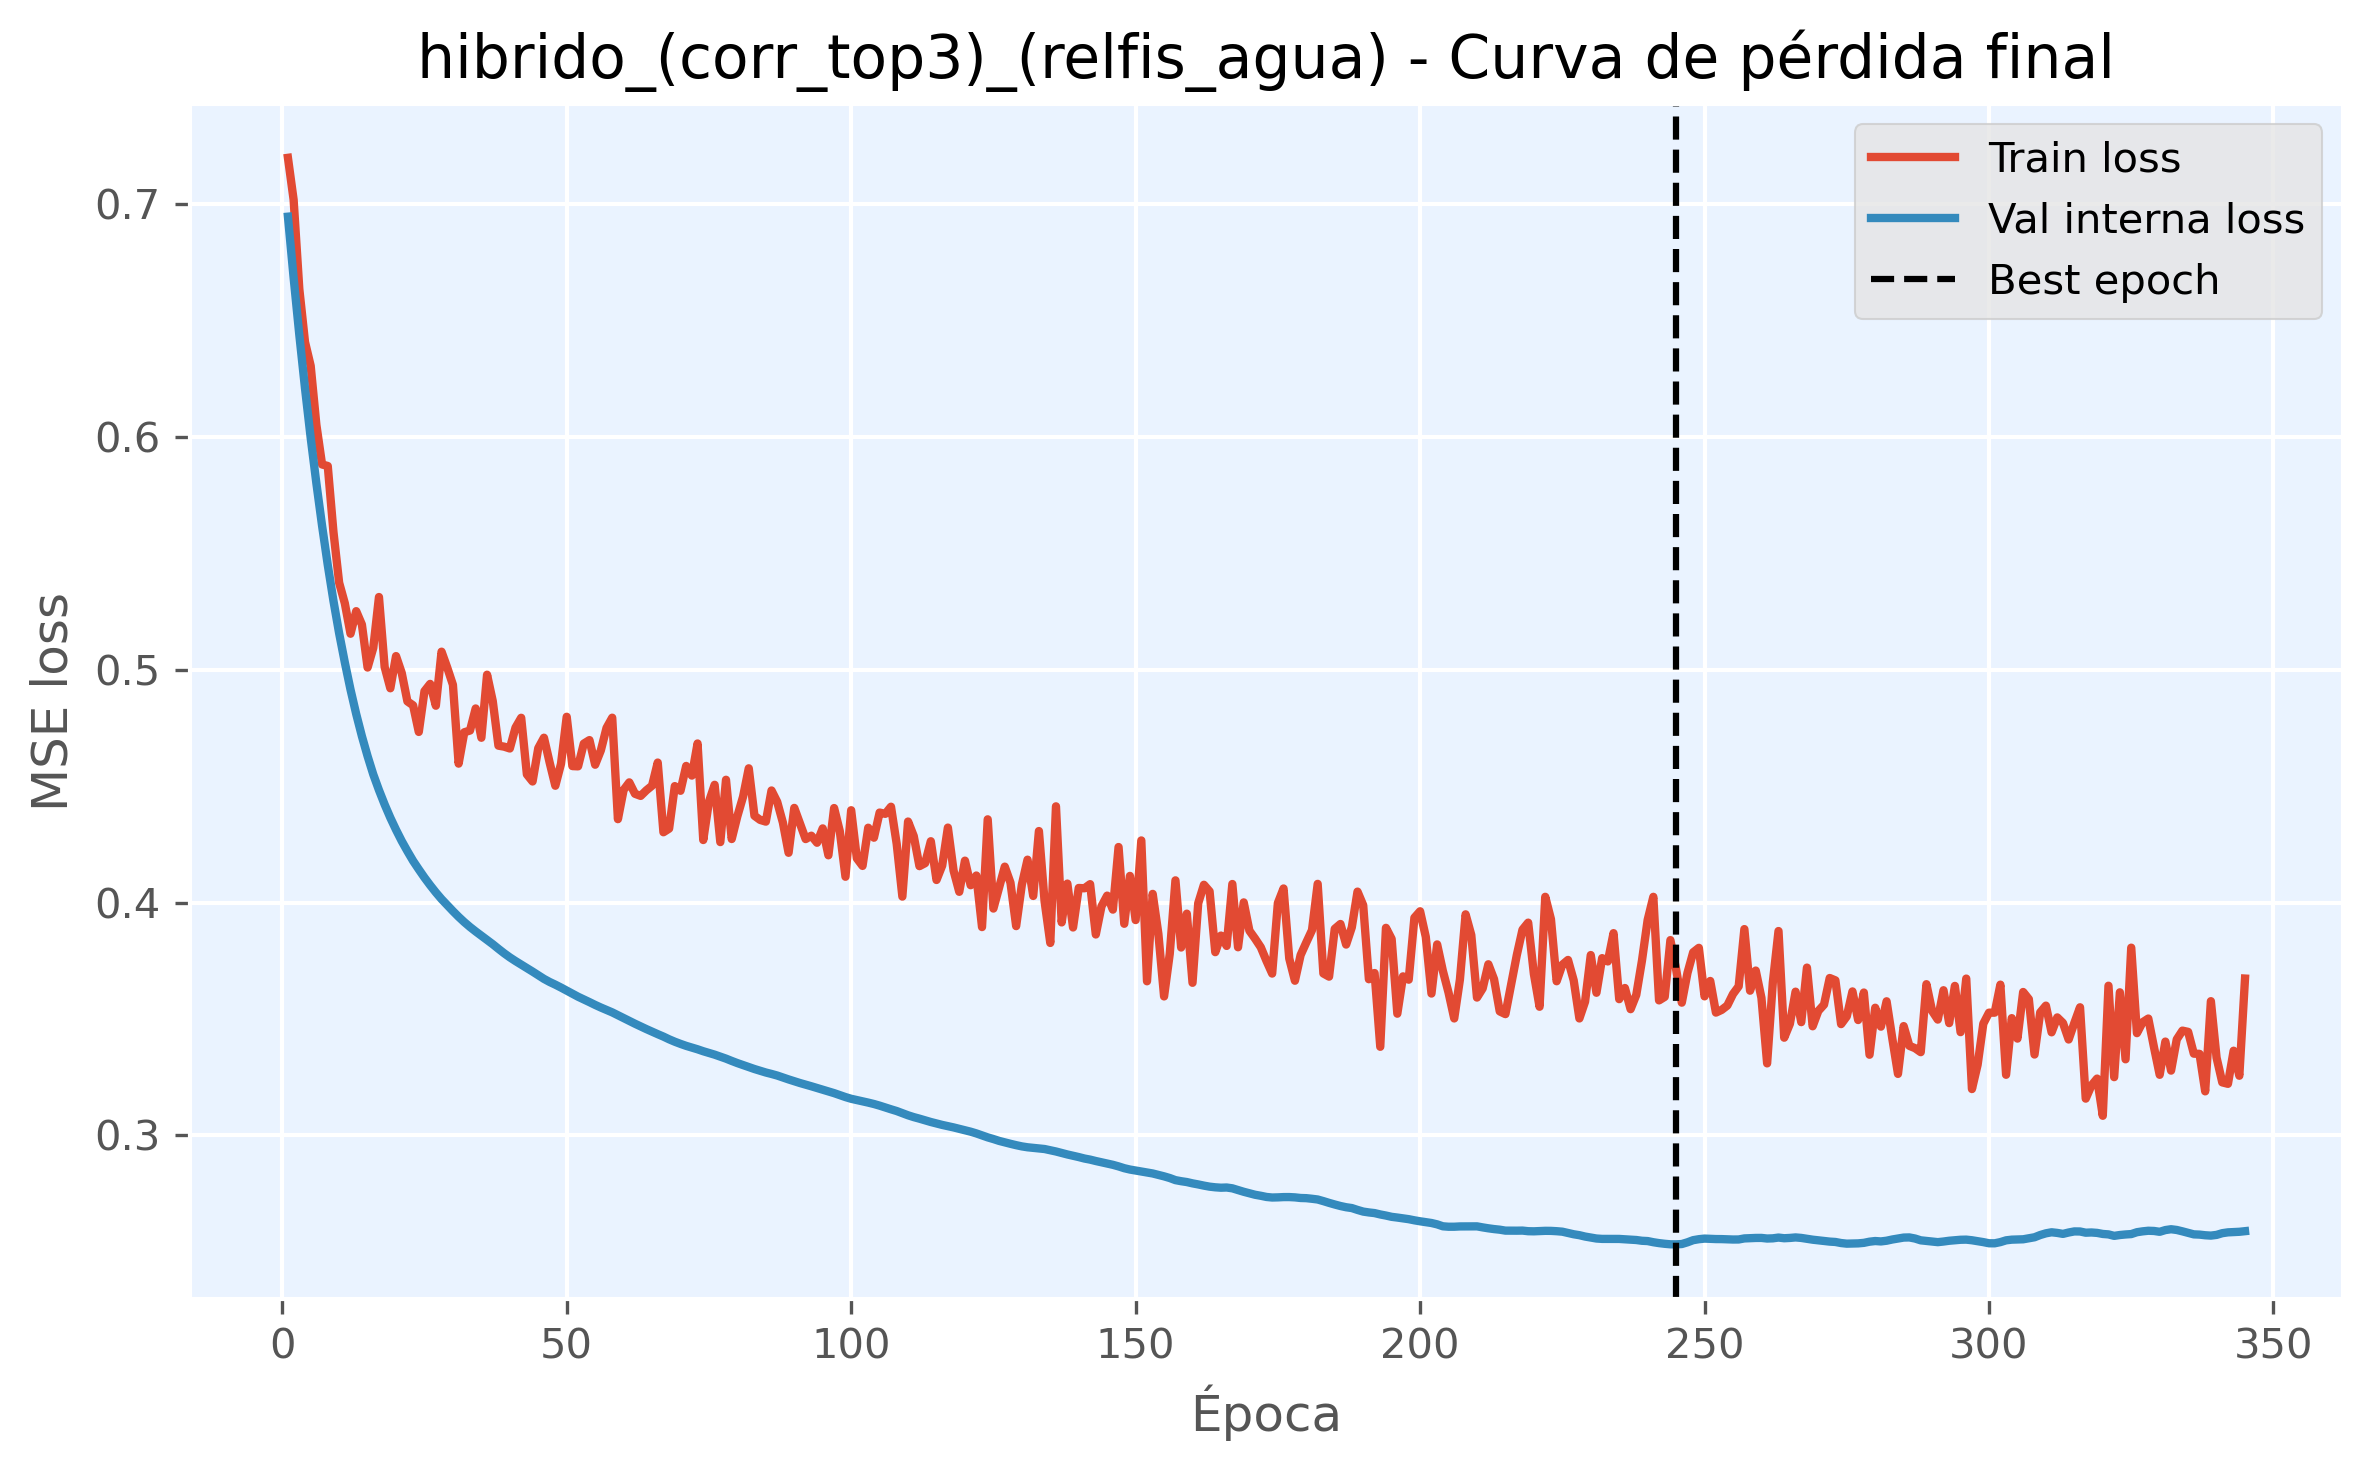

The file beside this chart, header and first rows:
epoch, train_loss, val_loss, is_best_epoch
1, 0.7197, 0.6944, False
2, 0.7017, 0.6682, False
3, 0.6634, 0.6437, False
4, 0.6406, 0.6207, False
5, 0.6304, 0.5995, False
6, 0.605, 0.5799, False
7, 0.5881, 0.5617, False
8, 0.5874, 0.5449, False
9, 0.5591, 0.5295, False
10, 0.5373, 0.5156, False
11, 0.5284, 0.503, False
12, 0.5154, 0.4914, False
13, 0.5251, 0.4809, False
14, 0.5193, 0.4714, False
15, 0.5009, 0.4628, False
16, 0.5093, 0.455, False
17, 0.5311, 0.4483, False
18, 0.5011, 0.4421, False
19, 0.492, 0.4364, False
20, 0.5058, 0.4312, False
21, 0.4985, 0.4264, False
22, 0.4863, 0.422, False
23, 0.4846, 0.4179, False
24, 0.4732, 0.4142, False
25, 0.4907, 0.4107, False
26, 0.4939, 0.4074, False
27, 0.4845, 0.4043, False
28, 0.5077, 0.4015, False
29, 0.5008, 0.3988, False
30, 0.4935, 0.3963, False
31, 0.4596, 0.3939, False
32, 0.4731, 0.3916, False
33, 0.4738, 0.3895, False
34, 0.4833, 0.3876, False
35, 0.4707, 0.3858, False
36, 0.4978, 0.384, False
37, 0.4865, 0.3821, False
38, 0.4673, 0.3801, False
39, 0.4669, 0.3782, False
40, 0.4661, 0.3765, False
41, 0.4751, 0.3749, False
42, 0.4793, 0.3734, False
43, 0.455, 0.3719, False
44, 0.4519, 0.3703, False
45, 0.4663, 0.3688, False
46, 0.4707, 0.3672, False
47, 0.4601, 0.3659, False
48, 0.4501, 0.3647, False
49, 0.4595, 0.3635, False
50, 0.4797, 0.3622, False
51, 0.4586, 0.3608, False
52, 0.4584, 0.3595, False
53, 0.4682, 0.3584, False
54, 0.4697, 0.3572, False
55, 0.4592, 0.356, False
56, 0.4653, 0.3549, False
57, 0.4749, 0.3539, False
58, 0.4793, 0.3528, False
59, 0.4358, 0.3516, False
60, 0.4483, 0.3504, False
... 285 more rows
